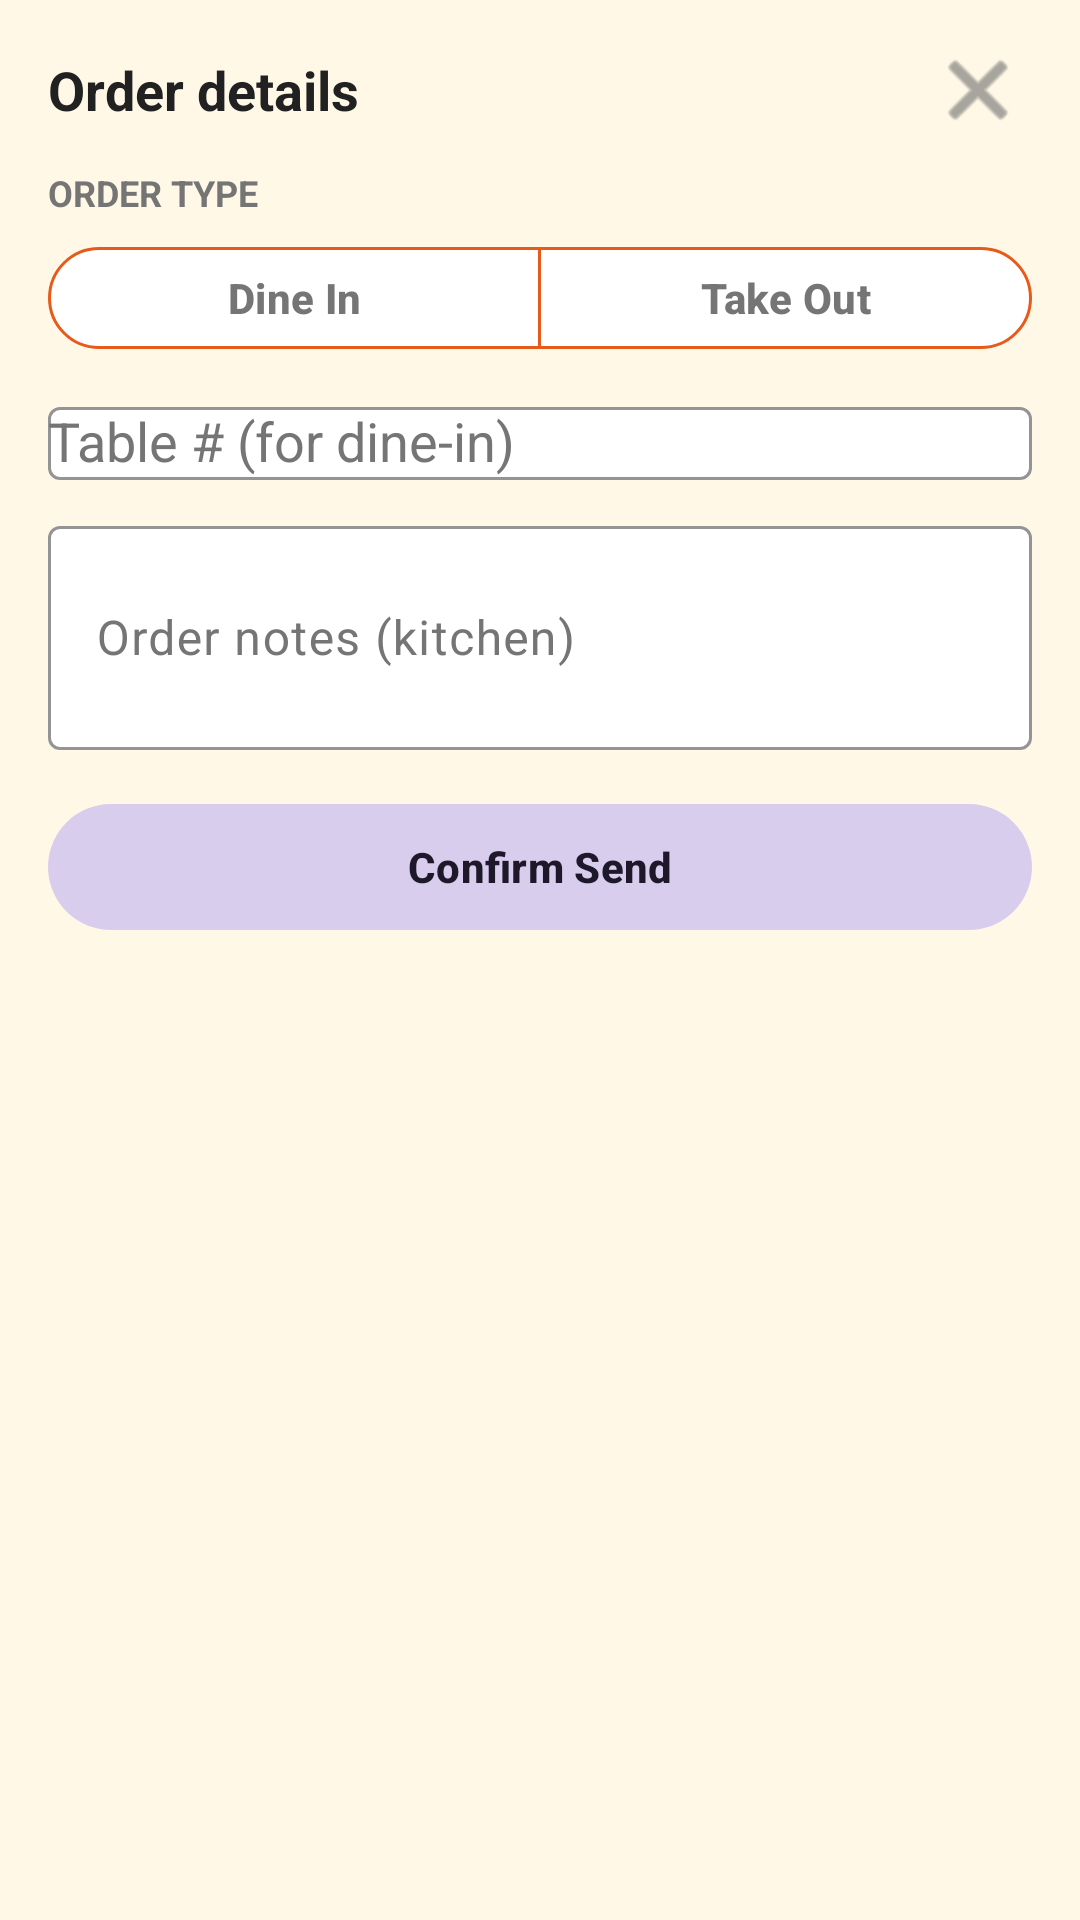

Produce the Android XML layout that renders to this screen, including the resource entries it uses.
<!-- AndroidManifest.xml: application theme Theme.MENUPOS -->
<!-- res/layout/dialog_kitchen_order_form.xml -->
<?xml version="1.0" encoding="utf-8"?>
<LinearLayout xmlns:android="http://schemas.android.com/apk/res/android"
    xmlns:app="http://schemas.android.com/apk/res-auto"
    android:layout_width="match_parent"
    android:layout_height="wrap_content"
    android:background="@drawable/bg_dialog_warm_rounded"
    android:orientation="vertical"
    android:paddingStart="16dp"
    android:paddingTop="12dp"
    android:paddingEnd="16dp"
    android:paddingBottom="16dp">

    <LinearLayout
        android:layout_width="match_parent"
        android:layout_height="wrap_content"
        android:gravity="center_vertical"
        android:orientation="horizontal">

        <TextView
            android:id="@+id/kitchen_dialog_title"
            android:layout_width="0dp"
            android:layout_height="wrap_content"
            android:layout_weight="1"
            android:text="@string/pos_send_dialog_title"
            android:textColor="#212121"
            android:textSize="18sp"
            android:textStyle="bold" />

        <ImageButton
            android:id="@+id/btn_close_dialog"
            android:layout_width="36dp"
            android:layout_height="36dp"
            android:background="@android:color/transparent"
            android:contentDescription="@string/pos_close"
            android:padding="6dp"
            android:src="@android:drawable/ic_menu_close_clear_cancel"
            app:tint="#6D6D6D" />
    </LinearLayout>

    <TextView
        android:layout_width="match_parent"
        android:layout_height="wrap_content"
        android:layout_marginTop="8dp"
        android:text="@string/pos_order_type"
        android:textAllCaps="true"
        android:textColor="#757575"
        android:textSize="12sp"
        android:textStyle="bold" />

    <com.google.android.material.button.MaterialButtonToggleGroup
        android:id="@+id/pos_order_type_toggle"
        android:layout_width="match_parent"
        android:layout_height="wrap_content"
        android:layout_marginTop="6dp"
        app:selectionRequired="true"
        app:singleSelection="true">

        <com.google.android.material.button.MaterialButton
            android:id="@+id/pos_order_dine_in"
            style="@style/Widget.Material3.Button.OutlinedButton"
            android:layout_width="0dp"
            android:layout_height="wrap_content"
            android:layout_weight="1"
            android:minHeight="42dp"
            android:text="@string/payment_order_type_dine_in"
            android:textAllCaps="false"
            android:textColor="@color/order_type_button_text_tint"
            android:textStyle="bold"
            app:backgroundTint="@color/order_type_button_tint"
            app:strokeColor="@color/pos_primary_dark"
            app:strokeWidth="1dp" />

        <com.google.android.material.button.MaterialButton
            android:id="@+id/pos_order_take_out"
            style="@style/Widget.Material3.Button.OutlinedButton"
            android:layout_width="0dp"
            android:layout_height="wrap_content"
            android:layout_weight="1"
            android:minHeight="42dp"
            android:text="@string/payment_order_type_take_out"
            android:textAllCaps="false"
            android:textColor="@color/order_type_button_text_tint"
            android:textStyle="bold"
            app:backgroundTint="@color/order_type_button_tint"
            app:strokeColor="@color/pos_primary_dark"
            app:strokeWidth="1dp" />
    </com.google.android.material.button.MaterialButtonToggleGroup>

    <com.google.android.material.textfield.TextInputLayout
        android:id="@+id/pos_table_layout"
        style="@style/Widget.Material3.TextInputLayout.OutlinedBox"
        android:layout_width="match_parent"
        android:layout_height="wrap_content"
        android:layout_marginTop="10dp"
        android:hint="@string/pos_table_number_hint"
        app:boxBackgroundColor="@color/pos_card_bg"
        app:boxStrokeColor="@color/pos_primary">

        <AutoCompleteTextView
            android:id="@+id/pos_table_input"
            android:layout_width="match_parent"
            android:layout_height="wrap_content"
            android:focusable="false"
            android:inputType="none"
            android:maxLines="1"
            android:textIsSelectable="false" />
    </com.google.android.material.textfield.TextInputLayout>

    <com.google.android.material.textfield.TextInputLayout
        android:id="@+id/order_notes_layout"
        style="@style/Widget.Material3.TextInputLayout.OutlinedBox"
        android:layout_width="match_parent"
        android:layout_height="wrap_content"
        android:layout_marginTop="10dp"
        android:hint="@string/pos_order_notes_hint"
        app:boxBackgroundColor="@color/pos_card_bg"
        app:boxStrokeColor="@color/pos_primary">

        <com.google.android.material.textfield.TextInputEditText
            android:id="@+id/order_notes_input"
            android:layout_width="match_parent"
            android:layout_height="wrap_content"
            android:inputType="textCapSentences|textMultiLine"
            android:maxLines="4"
            android:minLines="2" />
    </com.google.android.material.textfield.TextInputLayout>

    <com.google.android.material.button.MaterialButton
        android:id="@+id/btn_confirm_send"
        style="@style/Widget.Material3.Button.TonalButton"
        android:layout_width="match_parent"
        android:layout_height="wrap_content"
        android:layout_marginTop="14dp"
        android:minHeight="50dp"
        android:text="@string/pos_confirm_send"
        android:textAllCaps="false"
        android:textStyle="bold"
        app:backgroundTint="#D9CDEE"
        app:cornerRadius="24dp"
        app:iconTint="@color/pos_primary_dark" />

</LinearLayout>
<!-- resources referenced by this layout -->
<resources>
  <color name="pos_card_bg">#FFFFFF</color>
  <color name="pos_primary">#FF6D2C</color>
  <color name="pos_primary_dark">#E85A1A</color>
  <!-- drawable bg_dialog_warm_rounded (drawable) -->
  <?xml version="1.0" encoding="utf-8"?>
  <shape xmlns:android="http://schemas.android.com/apk/res/android">
      <solid android:color="@color/pos_warm_bg" />
      <corners android:radius="24dp" />
  </shape>
  <string name="payment_order_type_dine_in">Dine In</string>
  <string name="payment_order_type_take_out">Take Out</string>
  <string name="pos_close">Close</string>
  <string name="pos_confirm_send">Confirm Send</string>
  <string name="pos_order_notes_hint">Order notes (kitchen)</string>
  <string name="pos_order_type">Order type</string>
  <string name="pos_send_dialog_title">Order details</string>
  <string name="pos_table_number_hint">Table # (for dine-in)</string>
  <style name="Theme.MENUPOS" parent="Theme.Material3.DayNight">
          <item name="colorPrimary">@color/pos_primary</item>
          <item name="colorOnPrimary">@color/white</item>
          <item name="colorSecondary">@color/pos_accent</item>
          <item name="colorOnSecondary">@color/black</item>
          <item name="android:statusBarColor">@color/pos_primary_dark</item>
          <item name="android:windowBackground">@color/pos_warm_bg</item>
  
          
          <item name="colorSurface">@color/pos_card_bg</item>
          <item name="colorOnSurface">@color/black</item>
          <item name="colorSurfaceVariant">@color/pos_warm_bg</item>
          <item name="colorOnSurfaceVariant">#757575</item>
      </style>
  <color name="pos_warm_bg">#FFF8E7</color>
  <color name="white">#FFFFFFFF</color>
  <color name="pos_accent">#FFB74D</color>
  <color name="black">#FF000000</color>
</resources>
